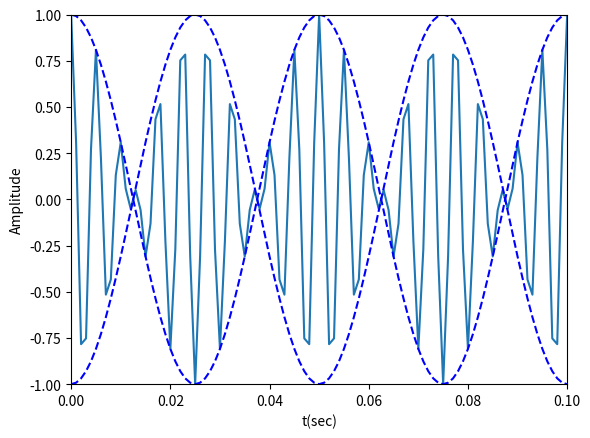

The script that saved this image:
import numpy as np
import matplotlib.pyplot as plt

t=np.linspace(0,1,1000,endpoint = False)

f1=20
f2=200
x=np.cos(2*np.pi*f1*t)*np.cos(2*np.pi*f2*t)
envelop1=np.cos(2*np.pi*f1*t)
envelop2=-np.cos(2*np.pi*f1*t)

plt.plot(t, x, '-')
plt.plot(t, envelop1, '--', color='b')
plt.plot(t, envelop2, '--', color='b')
plt.xlabel('t(sec)')
plt.ylabel('Amplitude')
plt.axis([0,0.1,-1,1])

plt.show()